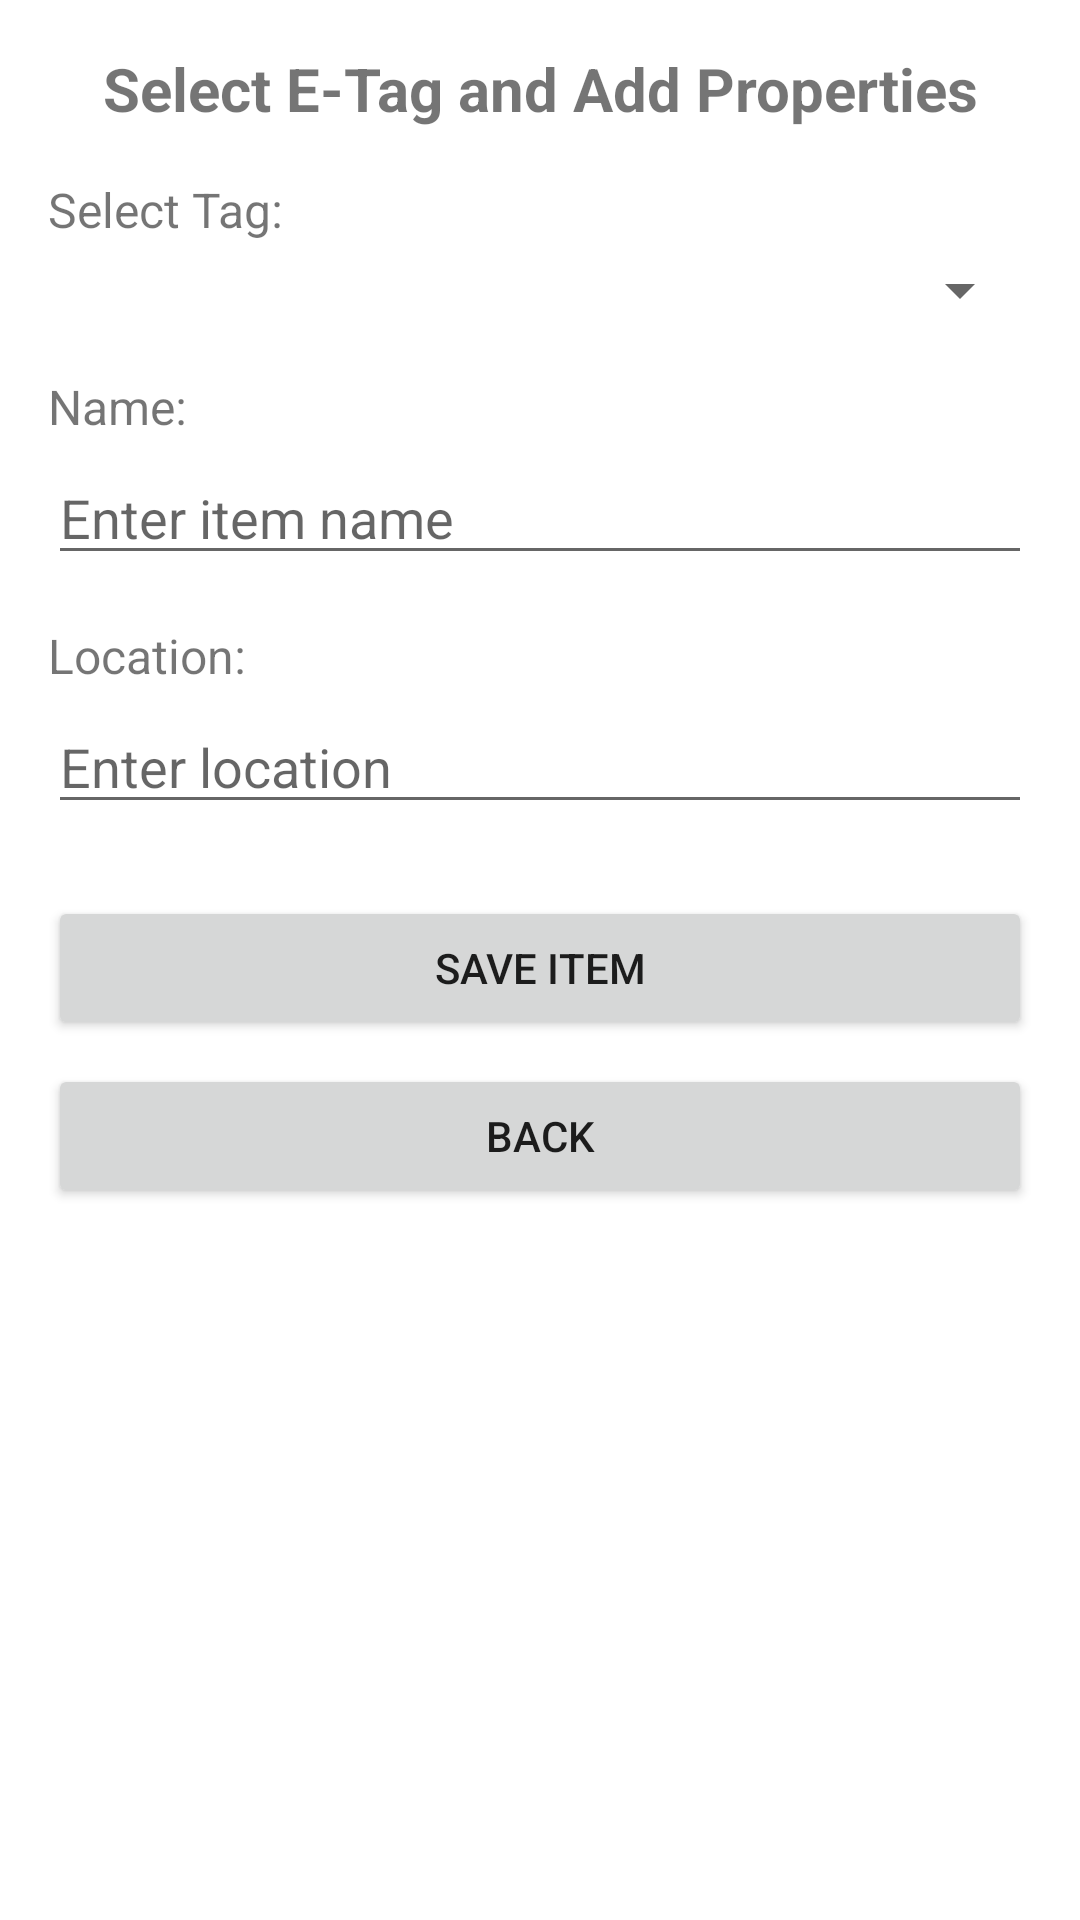

Here is an Android app screen rendered from its layout file. Give the layout XML and the strings, colors and styles it references.
<!-- AndroidManifest.xml: application theme Theme.WorkingRFID -->
<!-- res/layout/activity_tag_properties.xml -->
<?xml version="1.0" encoding="utf-8"?>
<LinearLayout xmlns:android="http://schemas.android.com/apk/res/android"
    android:layout_width="match_parent"
    android:layout_height="match_parent"
    android:orientation="vertical"
    android:padding="16dp">

    <TextView
        android:layout_width="match_parent"
        android:layout_height="wrap_content"
        android:text="Select E-Tag and Add Properties"
        android:textSize="20sp"
        android:textStyle="bold"
        android:gravity="center"
        android:layout_marginBottom="16dp" />

    <TextView
        android:layout_width="match_parent"
        android:layout_height="wrap_content"
        android:text="Select Tag:"
        android:textSize="16sp"
        android:layout_marginBottom="4dp" />

    <Spinner
        android:id="@+id/spinnerTags"
        android:layout_width="match_parent"
        android:layout_height="wrap_content"
        android:layout_marginBottom="16dp" />

    <TextView
        android:layout_width="match_parent"
        android:layout_height="wrap_content"
        android:text="Name:"
        android:textSize="16sp"
        android:layout_marginBottom="4dp" />

    <EditText
        android:id="@+id/etName"
        android:layout_width="match_parent"
        android:layout_height="wrap_content"
        android:hint="Enter item name"
        android:layout_marginBottom="16dp" />

    <TextView
        android:layout_width="match_parent"
        android:layout_height="wrap_content"
        android:text="Location:"
        android:textSize="16sp"
        android:layout_marginBottom="4dp" />

    <EditText
        android:id="@+id/etLocation"
        android:layout_width="match_parent"
        android:layout_height="wrap_content"
        android:hint="Enter location"
        android:layout_marginBottom="24dp" />

    <Button
        android:id="@+id/btnSave"
        android:layout_width="match_parent"
        android:layout_height="wrap_content"
        android:text="Save Item"
        android:layout_marginBottom="8dp" />

    <Button
        android:id="@+id/btnBack"
        android:layout_width="match_parent"
        android:layout_height="wrap_content"
        android:text="Back" />

</LinearLayout>
<!-- resources referenced by this layout -->
<resources>
  <style name="Theme.WorkingRFID" parent="Theme.MaterialComponents.DayNight.DarkActionBar">
          <item name="colorPrimary">@color/purple_500</item>
          <item name="colorPrimaryVariant">@color/purple_700</item>
          <item name="colorOnPrimary">@color/white</item>
          <item name="colorSecondary">@color/teal_200</item>
          <item name="colorSecondaryVariant">@color/teal_700</item>
          <item name="colorOnSecondary">@color/black</item>
          <item name="android:statusBarColor" tools:targetApi="l">?attr/colorPrimaryVariant</item>
      </style>
  <!-- not gathered from this repository: default colours our renderer supplied (Android Studio template values) -->
  <color name="purple_500">#FF6200EE</color>
  <color name="purple_700">#FF3700B3</color>
  <color name="teal_200">#FF03DAC5</color>
  <color name="teal_700">#FF018786</color>
  <color name="black">#FF000000</color>
  <color name="white">#FFFFFFFF</color>
</resources>
